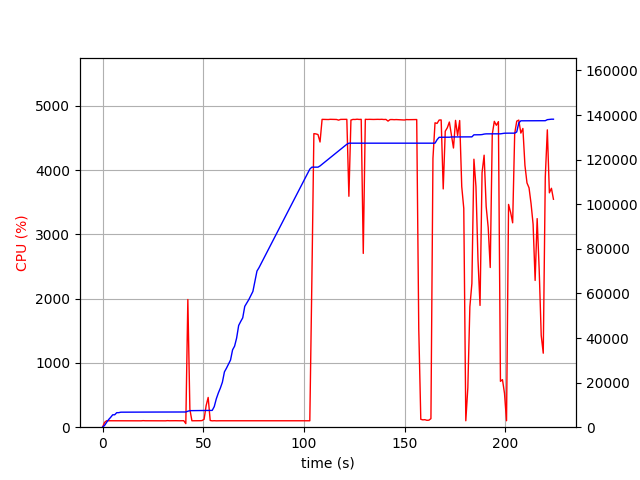

The file beside this chart, header and first rows:
elapsed_time, nproc, cpu, mem_real, mem_virtual
3.528594970703125e-05, 1, 0.0, 9.863, 628.7
1.006, 1, 74.6, 801.8, 1688
2.013, 1, 100.3, 2166, 3912
3.02, 1, 100.3, 3428, 5656
4.026, 1, 99.4, 4424, 7554
5.033, 1, 100.3, 5554, 7554
6.04, 1, 99.3, 5584, 7554
7.047, 1, 100.2, 6512, 9714
8.054, 1, 100.3, 6528, 9714
9.061, 1, 100.3, 6734, 9714
10.07, 1, 101.2, 6740, 9714
11.08, 1, 100.3, 6788, 9714
12.08, 1, 100.3, 6788, 9714
13.09, 1, 100.2, 6788, 9714
14.1, 1, 101.1, 6792, 9714
15.11, 1, 99.1, 6792, 9714
16.12, 1, 101.1, 6792, 9714
17.13, 1, 100.0, 6792, 9714
18.14, 1, 101.1, 6792, 9714
19.15, 1, 99.1, 6792, 9714
20.15, 1, 102.1, 6792, 9714
21.16, 1, 100.2, 6792, 9714
22.17, 1, 100.2, 6792, 9714
23.18, 1, 100.1, 6792, 9714
24.19, 1, 101.0, 6792, 9714
25.2, 1, 100.0, 6792, 9714
26.21, 1, 101.1, 6792, 9714
27.22, 1, 100.2, 6792, 9714
28.23, 1, 101.1, 6792, 9714
29.23, 1, 100.1, 6792, 9714
30.24, 1, 101.0, 6792, 9714
31.25, 1, 99.1, 6792, 9714
32.26, 1, 102.2, 6792, 9714
33.27, 1, 100.2, 6792, 9714
34.28, 1, 101.0, 6794, 9714
35.29, 1, 100.1, 6794, 9714
36.3, 1, 101.1, 6794, 9714
37.31, 1, 100.1, 6794, 9714
38.32, 1, 100.0, 6794, 9714
39.32, 1, 100.2, 6794, 9714
40.33, 1, 101.2, 6794, 9714
41.34, 2, 55.5, 6822, 12926
42.35, 1, 1987, 7167, 13403
43.36, 1, 277.5, 7417, 13659
44.37, 1, 100.0, 7425, 13715
45.38, 1, 100.2, 7425, 13715
46.39, 1, 100.1, 7425, 13715
47.4, 1, 100.0, 7425, 13715
48.41, 1, 101.0, 7425, 13715
49.42, 1, 103.1, 7425, 13715
50.42, 1, 123.8, 7425, 13715
51.43, 1, 336.1, 7488, 13715
52.44, 1, 463.1, 7503, 13715
53.45, 1, 104.0, 7503, 13715
54.46, 1, 99.0, 7535, 13715
55.47, 1, 101.0, 9265, 16403
56.48, 1, 99.1, 12727, 24609
57.49, 1, 100.1, 15345, 30913
58.5, 1, 100.1, 17555, 38273
59.51, 1, 100.1, 20193, 38289
... 162 more rows
